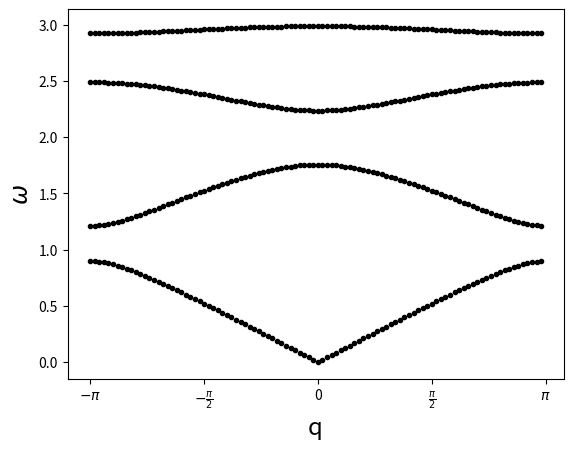
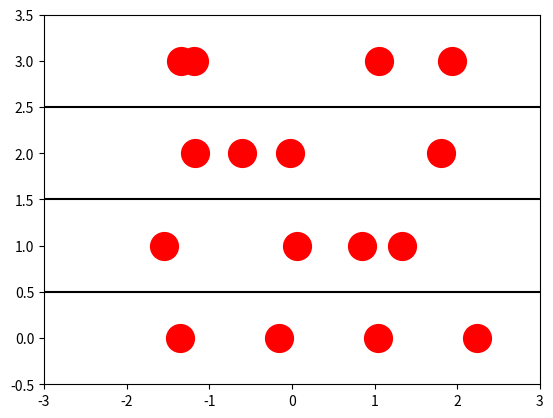

Write Python code to recreate these figures, in order. (Note: this script raises an exception after producing the figures.)
# -*- coding: utf-8 -*-
"""
Created on Wed Oct  3 15:02:50 2018

[redacted]
"""

# -*- coding: utf-8 -*-
"""
Chain Vibrations Code
Section 2.3 of Physics by Computer - Kinzel and Reents
"""

import numpy as np
import matplotlib.pyplot as plt
from scipy.linalg import eigvals, inv, eig
from matplotlib.animation import FuncAnimation, FFMpegFileWriter


print("\nChain Vibrations\n")

# Initialize system parameters and matrices
f = 1.0 # Spring Constant
m1 = 0.4
m2 = 1.0

F = lambda q: np.array([[2*f, -f, 0, -f*np.exp(-1j*q)],
                        [-f, 2*f, -f, 0],
                        [0, -f, 2*f, -f],
                        [-f*np.exp(1j*q), 0, -f, 2*f]])
M = np.diag([m1, m1, m1, m2])

# Set-up eigenvalue matrix
eig_mat = lambda q: inv(M).dot(F(q))


# Plot eigenvalues (normal mode frequencies) as a function of wavenumber
x_axis = np.arange(-np.pi, np.pi, np.pi/50)
eigenlist = [eigvals(eig_mat(x)) for x in x_axis]
eigenlist_2 = np.sqrt(np.abs(eigenlist))

# Figure 2.12: Frequencies of the four eigenmodes of the linear chain.
plt.figure(1)
plt.plot(x_axis, eigenlist_2, "k.")
plt.xticks([-np.pi, -np.pi/2, 0, np.pi/2, np.pi],
           [r"$-\pi$", r"$-\frac{\pi}{2}$", "0", r"$\frac{\pi}{2}$",
            r"$\pi$"])
plt.xlabel('q', size='xx-large')
plt.ylabel(r'$\omega$', size='xx-large')
plt.show()

# Print eigenvectors for q = 0
eigen_sys = eig(eig_mat(0.0))
omega = np.sqrt(np.abs(eigen_sys[0])) # Normal Mode Frequencies
eigen_vecs = np.abs(eigen_sys[1]) # Eigenvectors
print("\nEigenvectors for q = 0:", eigen_vecs)

# Start of anime code
fig, ax = plt.subplots()
ln, = plt.plot([], [], 'ro', ms=20, animated=True)
t = np.linspace(0, 10, 1000) # Time of anime

# Plot line dividers 
plt.plot([-3,3], [0.5, 0.5], 'k')
plt.plot([-3,3], [1.5, 1.5], 'k')
plt.plot([-3,3], [2.5, 2.5], 'k')


def init():
    """
    Initial values of the plot and axis limits.
    """
    ax.set_xlim(-3, 3)
    ax.set_ylim(-0.5, 3.5)
    ln.set_data([], [])
    return ln,
    
def update(frame):
    """
    Function called for every frame in the animation. Each s_# is a vector
    containing the displacement functions of the mass for a given frequency of
    oscillation. 
    Amplitude of oscillation came from eigenvectors.
    Frequency of oscillation came from the eigenvalues.
    """
    s1 = eigen_vecs[:,1]*np.sin(omega[0]*frame) + np.array([-1.8, -0.6, 0.6, 
                   1.8])
    s2 = eigen_vecs[:,3]*np.array([np.sin(omega[0]*frame), 
                   np.sin(omega[0]*frame), np.sin(omega[0]*frame), 
                   np.sin(omega[0]*frame + np.pi)]) + np.array([-1.8,-0.6,0.6,
                   1.8])
    s3 = eigen_vecs[:,2]*np.array([np.sin(omega[0]*frame), 
                   np.sin(omega[0]*frame), np.sin(omega[0]*frame + np.pi), 
                   np.sin(omega[0]*frame)]) + np.array([-1.8,-0.6,0.6,1.8])  
    s4 = eigen_vecs[:,0]*np.array([np.sin(omega[0]*frame), 
                   np.sin(omega[0]*frame + np.pi), np.sin(omega[0]*frame), 
                   np.sin(omega[0]*frame)]) + np.array([-1.8,-0.6,0.6,1.8])
    
    # Set positions of masses along the y-axis (four masses each position).
    y = np.array([0, 0, 0, 0, 1, 1, 1, 1, 2, 2, 2, 2, 3, 3, 3, 3])
    
    ln.set_data(np.concatenate((s1, s2, s3, s4)), y)
    return ln,

anim = FuncAnimation(fig, update, frames=t, init_func=init, blit=True, 
                     interval=10, repeat=True)


anim.save('chain_vibrations.html', fps=15)
